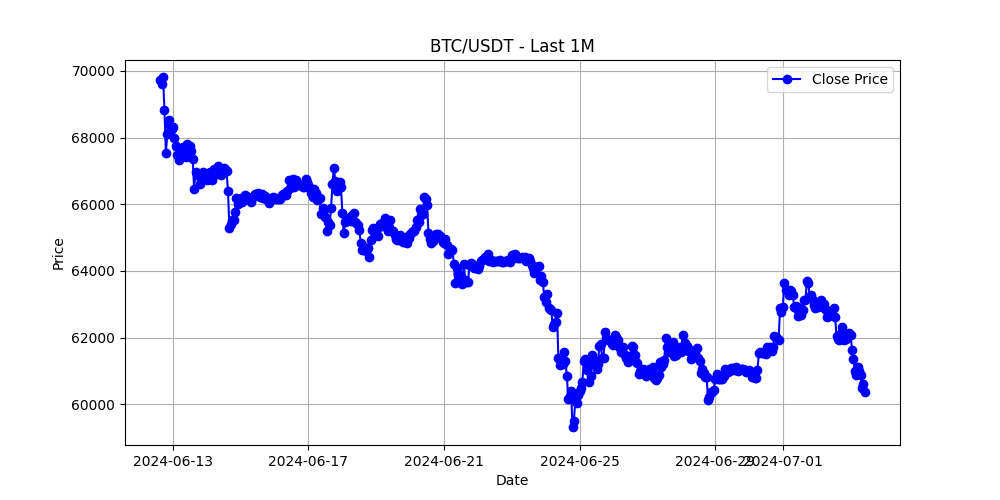

Values plotted in this chart, from the file beside it:
timestamp, open, high, low, close, volume
2024-06-12 15:00:00, 69961, 69999, 69540, 69734, 1854
2024-06-12 16:00:00, 69734, 69786, 69290, 69616, 1322
2024-06-12 17:00:00, 69616, 69862, 69492, 69800, 1194
2024-06-12 18:00:00, 69800, 69808, 68575, 68828, 4589
2024-06-12 19:00:00, 68828, 69226, 67250, 67533, 4783
2024-06-12 20:00:00, 67533, 68312, 67414, 68104, 1910
2024-06-12 21:00:00, 68104, 68667, 68098, 68536, 963.6
2024-06-12 22:00:00, 68536, 68540, 68271, 68346, 591.2
2024-06-12 23:00:00, 68346, 68347, 68124, 68264, 425.6
2024-06-13 00:00:00, 68264, 68394, 68006, 68330, 653.2
2024-06-13 01:00:00, 68330, 68363, 67910, 67980, 644.6
2024-06-13 02:00:00, 67980, 68177, 67691, 67735, 1422
2024-06-13 03:00:00, 67735, 67850, 66970, 67475, 2449
2024-06-13 04:00:00, 67475, 67729, 67328, 67328, 1050
2024-06-13 05:00:00, 67328, 67680, 67328, 67604, 641.7
2024-06-13 06:00:00, 67604, 67615, 67300, 67519, 618.7
2024-06-13 07:00:00, 67519, 67725, 67400, 67725, 653.3
2024-06-13 08:00:00, 67725, 67752, 67508, 67566, 609.7
2024-06-13 09:00:00, 67566, 67570, 67168, 67420, 1063
2024-06-13 10:00:00, 67420, 67971, 67231, 67820, 1100
2024-06-13 11:00:00, 67820, 67961, 67648, 67740, 990.1
2024-06-13 12:00:00, 67740, 68449, 67439, 67750, 2657
2024-06-13 13:00:00, 67750, 68272, 67522, 67590, 1897
2024-06-13 14:00:00, 67590, 67739, 67150, 67366, 2241
2024-06-13 15:00:00, 67366, 67538, 66369, 66470, 3377
2024-06-13 16:00:00, 66470, 67019, 66252, 66976, 2331
2024-06-13 17:00:00, 66976, 67080, 66639, 66920, 1130
2024-06-13 18:00:00, 66920, 66977, 66693, 66863, 808.6
2024-06-13 19:00:00, 66863, 66884, 66589, 66604, 822.6
2024-06-13 20:00:00, 66604, 66810, 66531, 66713, 599.3
2024-06-13 21:00:00, 66713, 66970, 66680, 66970, 533
2024-06-13 22:00:00, 66970, 66980, 66840, 66896, 416.8
2024-06-13 23:00:00, 66896, 66909, 66681, 66773, 372.1
2024-06-14 00:00:00, 66773, 66898, 66605, 66728, 762.3
2024-06-14 01:00:00, 66728, 66833, 66480, 66806, 665
2024-06-14 02:00:00, 66806, 67027, 66714, 66952, 732.1
2024-06-14 03:00:00, 66952, 66983, 66676, 66744, 545.5
2024-06-14 04:00:00, 66744, 66833, 66717, 66717, 359.5
2024-06-14 05:00:00, 66717, 67221, 66708, 67052, 894.3
2024-06-14 06:00:00, 67052, 67124, 66876, 66962, 731.3
2024-06-14 07:00:00, 66962, 67110, 66886, 66905, 957.9
2024-06-14 08:00:00, 66905, 67256, 66863, 67152, 1185
2024-06-14 09:00:00, 67152, 67152, 66899, 66920, 824.8
2024-06-14 10:00:00, 66920, 67016, 66837, 66873, 620.5
2024-06-14 11:00:00, 66873, 67101, 66746, 67036, 753.5
2024-06-14 12:00:00, 67036, 67288, 66961, 67083, 927.7
2024-06-14 13:00:00, 67083, 67370, 66950, 67070, 1249
2024-06-14 14:00:00, 67070, 67115, 66561, 66983, 1941
2024-06-14 15:00:00, 66983, 67059, 66345, 66392, 1613
2024-06-14 16:00:00, 66392, 66520, 65201, 65293, 5529
2024-06-14 17:00:00, 65293, 65753, 65078, 65416, 1609
2024-06-14 18:00:00, 65416, 65537, 65078, 65525, 1648
2024-06-14 19:00:00, 65525, 65684, 65300, 65520, 897.9
2024-06-14 20:00:00, 65520, 65970, 65480, 65766, 901.4
2024-06-14 21:00:00, 65766, 66628, 65726, 66196, 1843
2024-06-14 22:00:00, 66196, 66252, 65882, 66014, 869
2024-06-14 23:00:00, 66014, 66081, 65916, 66044, 348.5
2024-06-15 00:00:00, 66044, 66288, 65968, 66186, 835.4
2024-06-15 01:00:00, 66186, 66290, 66065, 66076, 380.8
2024-06-15 02:00:00, 66076, 66253, 66050, 66215, 310.2
... 440 more rows
